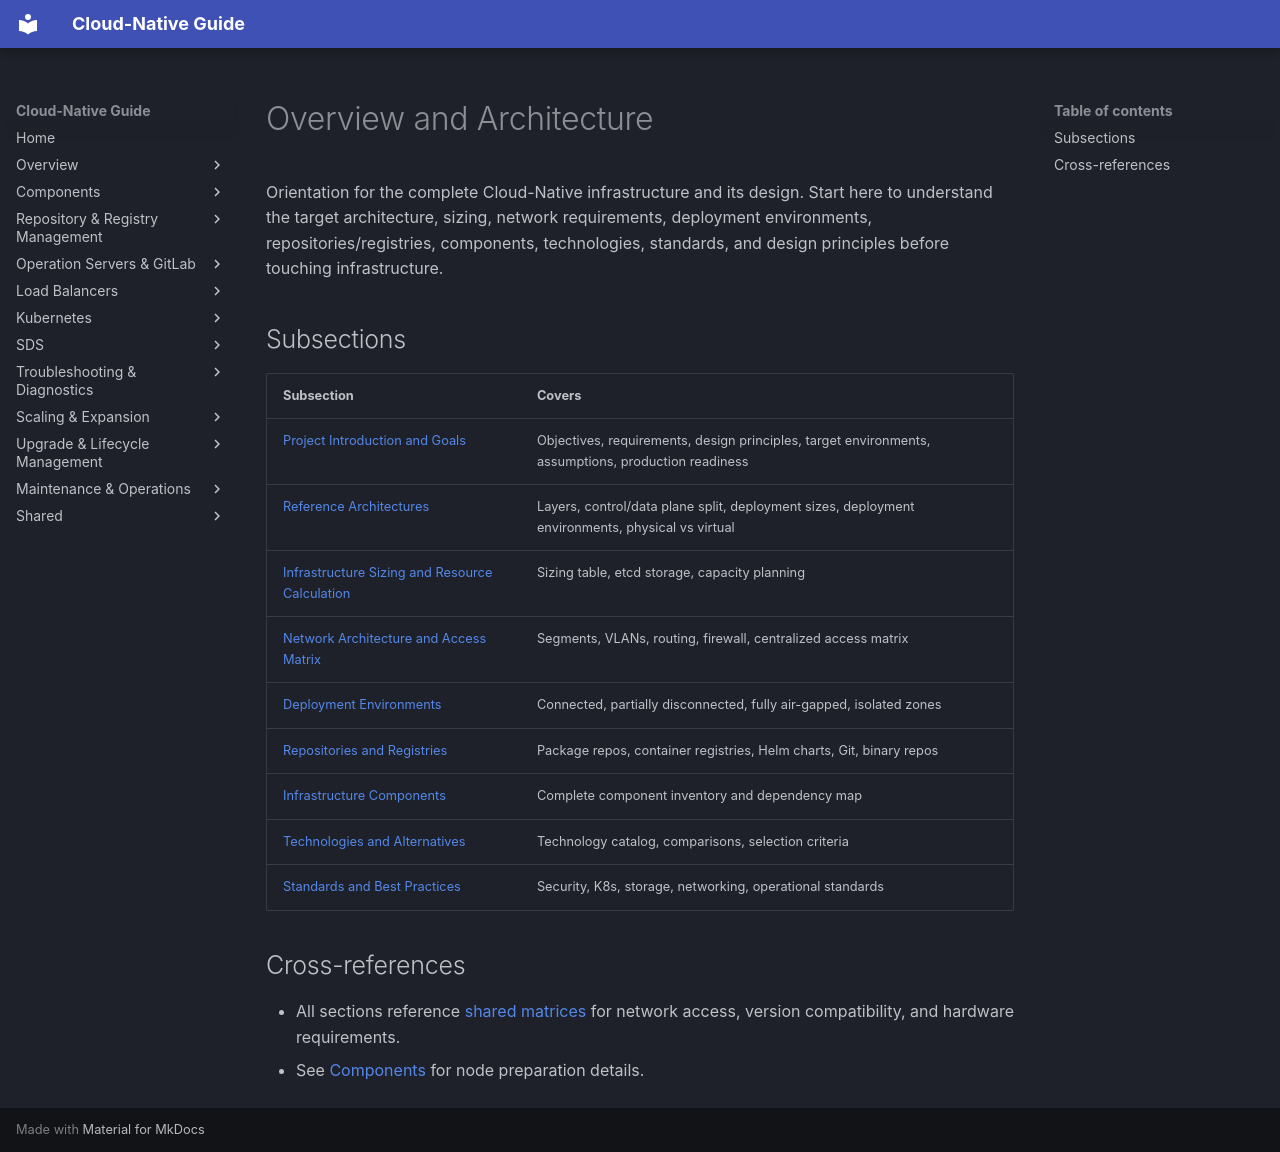

repository: DavoudTeimouri/cloud-native-guide · page: 01-overview-and-architecture/index.html · generator: mkdocs

# Overview and Architecture

Orientation for the complete Cloud-Native infrastructure and its design. Start here to understand the target architecture, sizing, network requirements, deployment environments, repositories/registries, components, technologies, standards, and design principles before touching infrastructure.

## Subsections
| Subsection | Covers |
|---|---|
| [Project Introduction and Goals](1.1-project-introduction-and-goals.md) | Objectives, requirements, design principles, target environments, assumptions, production readiness |
| [Reference Architectures](1.2-reference-architectures.md) | Layers, control/data plane split, deployment sizes, deployment environments, physical vs virtual |
| [Infrastructure Sizing and Resource Calculation](1.3-infrastructure-sizing-and-resource-calculation.md) | Sizing table, etcd storage, capacity planning |
| [Network Architecture and Access Matrix](1.4-network-architecture-and-access-matrix.md) | Segments, VLANs, routing, firewall, centralized access matrix |
| [Deployment Environments](1.5-deployment-environments.md) | Connected, partially disconnected, fully air-gapped, isolated zones |
| [Repositories and Registries](1.6-repositories-and-registries.md) | Package repos, container registries, Helm charts, Git, binary repos |
| [Infrastructure Components](1.7-infrastructure-components.md) | Complete component inventory and dependency map |
| [Technologies and Alternatives](1.8-technologies-and-alternatives.md) | Technology catalog, comparisons, selection criteria |
| [Standards and Best Practices](1.9-standards-and-best-practices.md) | Security, K8s, storage, networking, operational standards |

## Cross-references
- All sections reference [shared matrices](../shared/matrices/) for network access, version compatibility, and hardware requirements.
- See [Components](../02-components/) for node preparation details.
